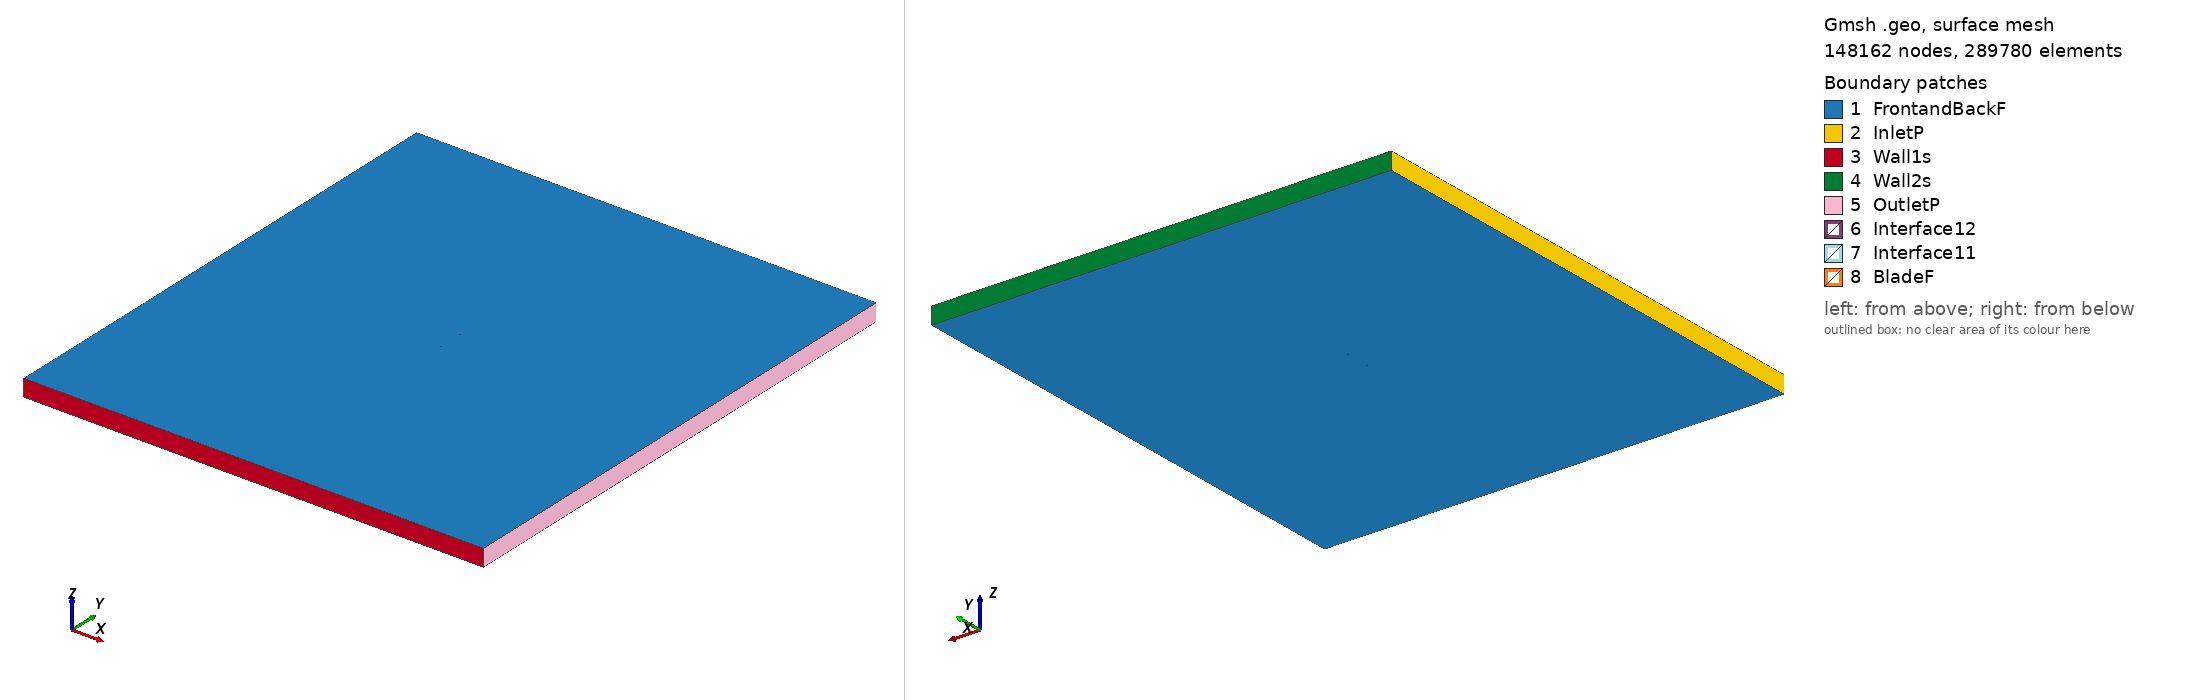

Gmsh geometry script, surface-meshed: 148162 nodes, 289780 surface elements. Boundary patches (legend numbers): 1 FrontandBackF, 2 InletP, 3 Wall1s, 4 Wall2s, 5 OutletP, 6 Interface12, 7 Interface11, 8 BladeF. Left view from above one corner, right view from below the opposite corner. Legend entries are the model's physical surfaces. The drawing asked Gmsh for element sizes between 1% and 20% of the model's largest extent; the script's own settings can give other sizes.

=== e856_tsr_2.1039_aoa_3.0342.geo (drawn) ===
SetFactory("OpenCASCADE");

Point(1) = {0.074984, 0.726452, 0, 1.0};
Point(2) = {0.074925, 0.726481, 0, 1.0};
Point(3) = {0.072022, 0.727768, 0, 1.0};
Point(4) = {0.068350, 0.729122, 0, 1.0};
Point(5) = {0.063905, 0.730598, 0, 1.0};
Point(6) = {0.058771, 0.732208, 0, 1.0};
Point(7) = {0.053026, 0.733935, 0, 1.0};
Point(8) = {0.046759, 0.735756, 0, 1.0};
Point(9) = {0.040063, 0.737641, 0, 1.0};
Point(10) = {0.033032, 0.739550, 0, 1.0};
Point(11) = {0.025759, 0.741440, 0, 1.0};
Point(12) = {0.018341, 0.743265, 0, 1.0};
Point(13) = {0.010862, 0.744976, 0, 1.0};
Point(14) = {0.003411, 0.746520, 0, 1.0};
Point(15) = {-0.003937, 0.747847, 0, 1.0};
Point(16) = {-0.011107, 0.748909, 0, 1.0};
Point(17) = {-0.018035, 0.749647, 0, 1.0};
Point(18) = {-0.024695, 0.750000, 0, 1.0};
Point(19) = {-0.031088, 0.749955, 0, 1.0};
Point(20) = {-0.037197, 0.749528, 0, 1.0};
Point(21) = {-0.043014, 0.748749, 0, 1.0};
Point(22) = {-0.048503, 0.747681, 0, 1.0};
Point(23) = {-0.053604, 0.746375, 0, 1.0};
Point(24) = {-0.058264, 0.744873, 0, 1.0};
Point(25) = {-0.062428, 0.743217, 0, 1.0};
Point(26) = {-0.066051, 0.741445, 0, 1.0};
Point(27) = {-0.069091, 0.739594, 0, 1.0};
Point(28) = {-0.071522, 0.737707, 0, 1.0};
Point(29) = {-0.073318, 0.735841, 0, 1.0};
Point(30) = {-0.074338, 0.734314, 0, 1.0};
Point(31) = {-0.074759, 0.733317, 0, 1.0};
Point(32) = {-0.074895, 0.732705, 0, 1.0};
Point(33) = {-0.074912, 0.732287, 0, 1.0};
Point(34) = {-0.074873, 0.732035, 0, 1.0};
Point(35) = {-0.074779, 0.731793, 0, 1.0};
Point(36) = {-0.074548, 0.731422, 0, 1.0};
Point(37) = {-0.074102, 0.730913, 0, 1.0};
Point(38) = {-0.073177, 0.730137, 0, 1.0};
Point(39) = {-0.072909, 0.729948, 0, 1.0};
Point(40) = {-0.070604, 0.728674, 0, 1.0};
Point(41) = {-0.067527, 0.727452, 0, 1.0};
Point(42) = {-0.063714, 0.726309, 0, 1.0};
Point(43) = {-0.059203, 0.725259, 0, 1.0};
Point(44) = {-0.054055, 0.724305, 0, 1.0};
Point(45) = {-0.048341, 0.723469, 0, 1.0};
Point(46) = {-0.042135, 0.722773, 0, 1.0};
Point(47) = {-0.035514, 0.722266, 0, 1.0};
Point(48) = {-0.028523, 0.722004, 0, 1.0};
Point(49) = {-0.021176, 0.722014, 0, 1.0};
Point(50) = {-0.013484, 0.722297, 0, 1.0};
Point(51) = {-0.005440, 0.722808, 0, 1.0};
Point(52) = {0.002906, 0.723429, 0, 1.0};
Point(53) = {0.011434, 0.724075, 0, 1.0};
Point(54) = {0.020017, 0.724679, 0, 1.0};
Point(55) = {0.028517, 0.725191, 0, 1.0};
Point(56) = {0.036788, 0.725573, 0, 1.0};
Point(57) = {0.044685, 0.725806, 0, 1.0};
Point(58) = {0.052063, 0.725877, 0, 1.0};
Point(59) = {0.058781, 0.725799, 0, 1.0};
Point(60) = {0.064708, 0.725595, 0, 1.0};
Point(61) = {0.069730, 0.725310, 0, 1.0};
Point(62) = {0.073768, 0.725005, 0, 1.0};
Point(63) = {0.074902, 0.724906, 0, 1.0};
Point(64) = {-0.074984, -0.726452, 0, 1.0};
Point(65) = {-0.074925, -0.726481, 0, 1.0};
Point(66) = {-0.072022, -0.727768, 0, 1.0};
Point(67) = {-0.068350, -0.729122, 0, 1.0};
Point(68) = {-0.063905, -0.730598, 0, 1.0};
Point(69) = {-0.058771, -0.732208, 0, 1.0};
Point(70) = {-0.053026, -0.733935, 0, 1.0};
Point(71) = {-0.046759, -0.735756, 0, 1.0};
Point(72) = {-0.040063, -0.737641, 0, 1.0};
Point(73) = {-0.033032, -0.739550, 0, 1.0};
Point(74) = {-0.025759, -0.741440, 0, 1.0};
Point(75) = {-0.018341, -0.743265, 0, 1.0};
Point(76) = {-0.010862, -0.744976, 0, 1.0};
Point(77) = {-0.003411, -0.746520, 0, 1.0};
Point(78) = {0.003937, -0.747847, 0, 1.0};
Point(79) = {0.011107, -0.748909, 0, 1.0};
Point(80) = {0.018035, -0.749647, 0, 1.0};
Point(81) = {0.024695, -0.750000, 0, 1.0};
Point(82) = {0.031088, -0.749955, 0, 1.0};
Point(83) = {0.037197, -0.749528, 0, 1.0};
Point(84) = {0.043014, -0.748749, 0, 1.0};
Point(85) = {0.048503, -0.747681, 0, 1.0};
Point(86) = {0.053604, -0.746375, 0, 1.0};
Point(87) = {0.058264, -0.744873, 0, 1.0};
Point(88) = {0.062428, -0.743217, 0, 1.0};
Point(89) = {0.066051, -0.741445, 0, 1.0};
Point(90) = {0.069091, -0.739594, 0, 1.0};
Point(91) = {0.071522, -0.737707, 0, 1.0};
Point(92) = {0.073318, -0.735841, 0, 1.0};
Point(93) = {0.074338, -0.734314, 0, 1.0};
Point(94) = {0.074759, -0.733317, 0, 1.0};
Point(95) = {0.074895, -0.732705, 0, 1.0};
Point(96) = {0.074912, -0.732287, 0, 1.0};
Point(97) = {0.074873, -0.732035, 0, 1.0};
Point(98) = {0.074779, -0.731793, 0, 1.0};
Point(99) = {0.074548, -0.731422, 0, 1.0};
Point(100) = {0.074102, -0.730913, 0, 1.0};
Point(101) = {0.073177, -0.730137, 0, 1.0};
Point(102) = {0.072909, -0.729948, 0, 1.0};
Point(103) = {0.070604, -0.728674, 0, 1.0};
Point(104) = {0.067527, -0.727452, 0, 1.0};
Point(105) = {0.063714, -0.726309, 0, 1.0};
Point(106) = {0.059203, -0.725259, 0, 1.0};
Point(107) = {0.054055, -0.724305, 0, 1.0};
Point(108) = {0.048341, -0.723469, 0, 1.0};
Point(109) = {0.042135, -0.722773, 0, 1.0};
Point(110) = {0.035514, -0.722266, 0, 1.0};
Point(111) = {0.028523, -0.722004, 0, 1.0};
Point(112) = {0.021176, -0.722014, 0, 1.0};
Point(113) = {0.013484, -0.722297, 0, 1.0};
Point(114) = {0.005440, -0.722808, 0, 1.0};
Point(115) = {-0.002906, -0.723429, 0, 1.0};
Point(116) = {-0.011434, -0.724075, 0, 1.0};
Point(117) = {-0.020017, -0.724679, 0, 1.0};
Point(118) = {-0.028517, -0.725191, 0, 1.0};
Point(119) = {-0.036788, -0.725573, 0, 1.0};
Point(120) = {-0.044685, -0.725806, 0, 1.0};
Point(121) = {-0.052063, -0.725877, 0, 1.0};
Point(122) = {-0.058781, -0.725799, 0, 1.0};
Point(123) = {-0.064708, -0.725595, 0, 1.0};
Point(124) = {-0.069730, -0.725310, 0, 1.0};
Point(125) = {-0.073768, -0.725005, 0, 1.0};
Point(126) = {-0.074902, -0.724906, 0, 1.0};

// Lines: first blade (splines 1-4)
Spline(1) = {1:19};
Spline(2) = {19:47};
Spline(3) = {47:63};
Spline(4) = {63,1};

// Lines: second blade (splines 5-8)
Spline(5) = {64:82};
Spline(6) = {82:110};
Spline(7) = {110:126};
Spline(8) = {126,64};

// Outer domain (points 20001-4 and lines)
Point(127) = {-13.50000000, -15.00000000, 0, 1.0};
Point(128) = {-13.50000000, 15.00000000, 0, 1.0};
Point(129) = {13.50000000, 15.00000000, 0, 1.0};
Point(130) = {13.50000000, -15.00000000, 0, 1.0};
Line(11) = {127, 128};
Line(12) = {128, 129};
Line(13) = {129, 130};
Line(14) = {127, 130};

// Interface (between moving and stationary domain) (circles)
Circle(9) = {0, 0, 0, 0.80000000, 0, 2*Pi};
Circle(10) = {0, 0, 0, 0.80000000, 0, 2*Pi};

// Loops collect Lines/Splines/etc (blade1, blade2, domain, first circle)
Line Loop(1) = {1:4};
Line Loop(2) = {5:8};
Line Loop(3) = {11,12,13,-14};
Line Loop(4) = {9};

// BooleanDifference cuts out the circle/interface from the domain
Plane Surface(1) = {3};
Plane Surface(2) = {4};
BooleanDifference{ Surface{1}; Delete;}{ Surface{2}; Delete;}

// This one cuts out the blades from the inner circle/interface
Line Loop(6) = {10};
Plane Surface(5) = {6};
Plane Surface(6) = {1};
Plane Surface(7) = {2};
BooleanDifference{ Surface{5}; Delete;}{ Surface{6,7}; Delete;}

// extrude to 3rd dimension
Extrude {0, 0, 1} {Surface{1}; Surface{5}; Layers{1}; Recombine;}

// Physical Surfaces are the named boundaries (patches)
Physical Surface("Interface11") = {12};
Physical Surface("Interface12") = {10};

// sides of domain
Physical Surface("InletP") = {6};
Physical Surface("OutletP") = {9};

// top and bottom of domain
Physical Surface("Wall1s") = {7};
Physical Surface("Wall2s") = {8};

// Check FrontandBackF by ensuring there is nothing in the 3rd dimension
Physical Surface("FrontandBackF") = {1,11,5,21};
Physical Surface("BladeF") = {13:20};
Physical Volume("Turbine") = {2};
Physical Volume("Farfield") = {1};

// settings for airfoil boundary layer
Field[1] = BoundaryLayer;
Field[1].EdgesList = {1:8};
Field[1].hwall_n = 1e-3;
Field[1].thickness = 1.5e-2;
Field[1].ratio = 1.05;
Field[1].Quads = 1;
BoundaryLayer Field = 1;

// control points for mesh (blade and interface)
// floor((arc length / 1.5mm)/ 6) -> Transfinite Line
Transfinite Line {1,2,3,5,6,7} = 34 Using Progression 1;
Transfinite Line {4,8} = 2 Using Progression 1;
Transfinite Line {9, 15} = 800 Using Progression 1;

// For more information on gmsh syntax, visit http://gmsh.info/doc/texinfo/gmsh.html
